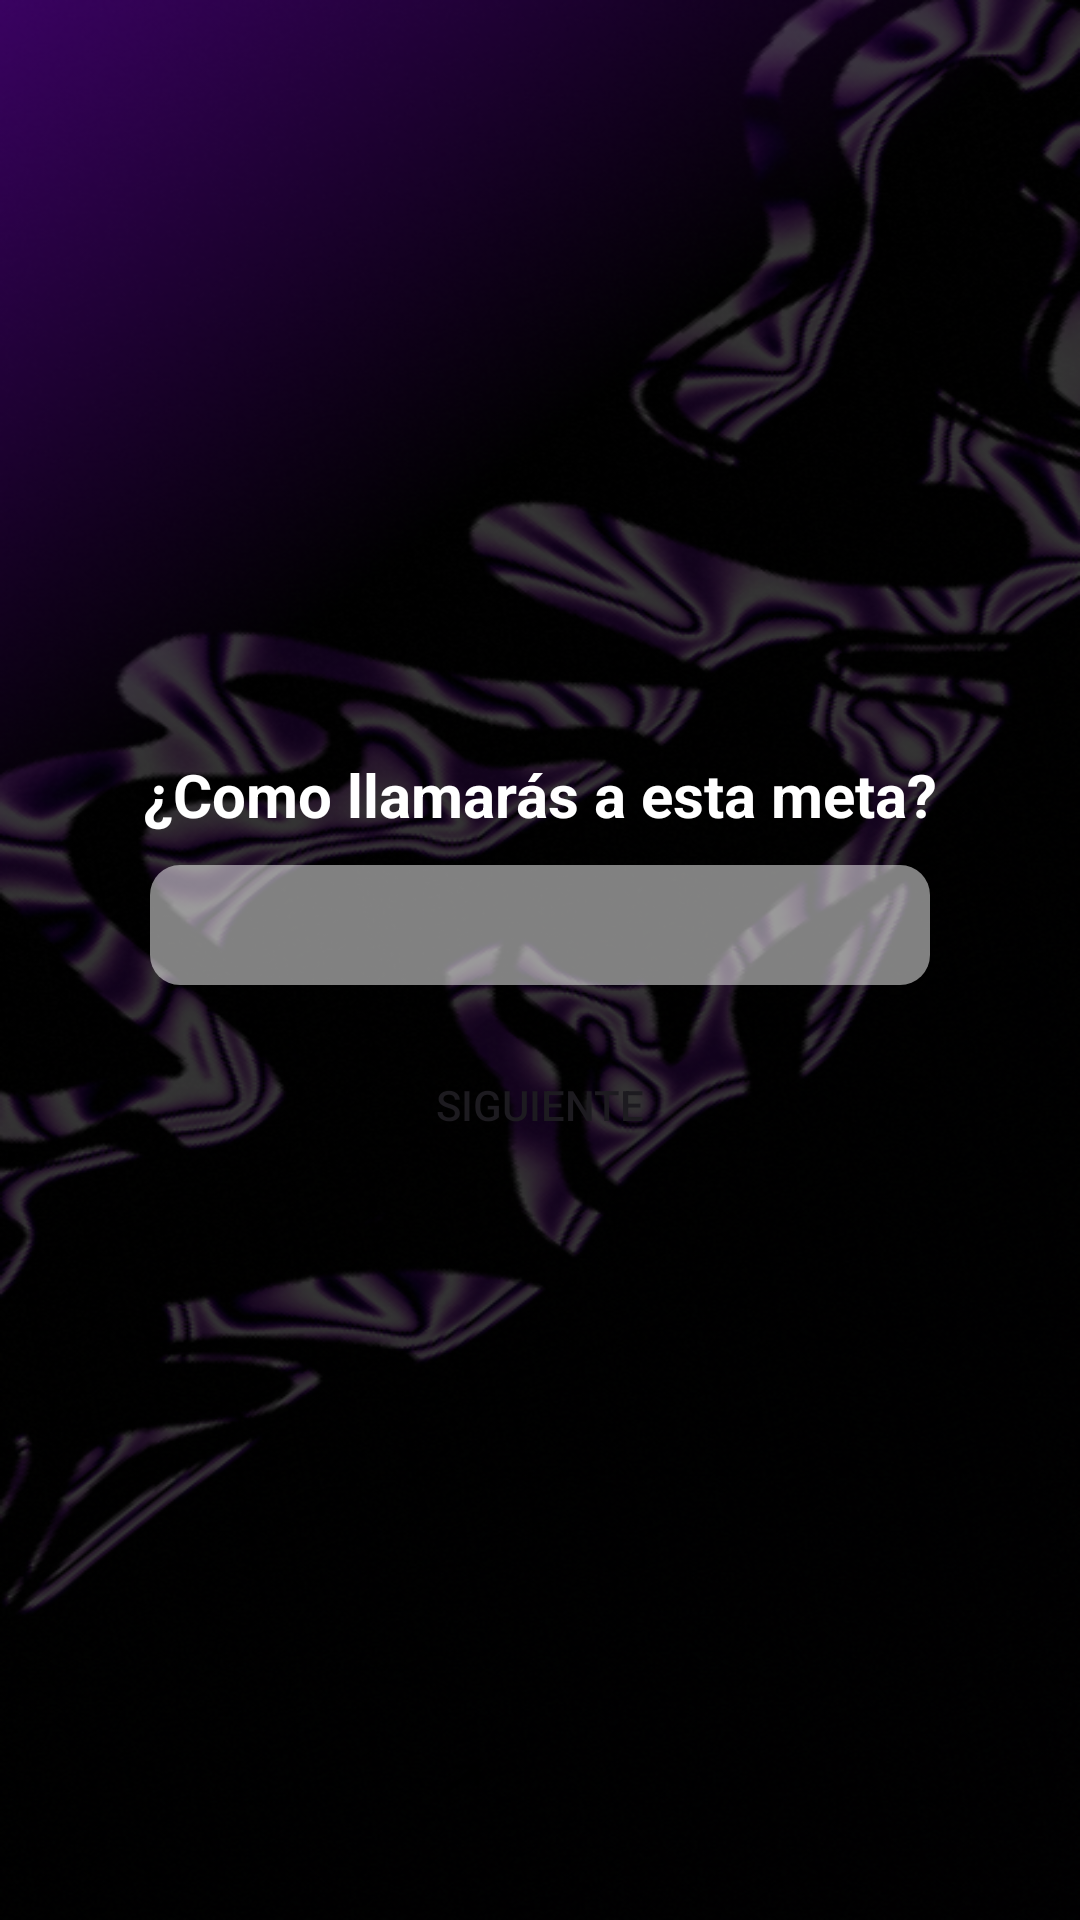

Layout XML and referenced resources for this Android screen:
<!-- AndroidManifest.xml: application theme Theme.WeathVision -->
<!-- res/layout/name_meta.xml -->
<?xml version="1.0" encoding="utf-8"?>
<LinearLayout xmlns:android="http://schemas.android.com/apk/res/android"
    xmlns:app="http://schemas.android.com/apk/res-auto"
    xmlns:tools="http://schemas.android.com/tools"
    android:layout_width="match_parent"
    android:layout_height="match_parent"
    android:layout_gravity="center"
    android:gravity="center"
    android:orientation="vertical"
    android:background="@drawable/background_2">


    <TextView
        android:layout_gravity="center"
        android:gravity="center"
        android:id="@+id/textView"
        android:layout_width="match_parent"
        android:layout_height="wrap_content"
        android:text="¿Como llamarás a esta meta?"
        android:textSize="20dp"
        android:textStyle="bold"
        android:textColor="@color/white"
      />

    <EditText
        android:id="@+id/titulo"
        android:layout_gravity="center"
        android:gravity="center"
        android:layout_width="match_parent"
        android:layout_height="40dp"
        android:layout_marginStart="50dp"
        android:layout_marginEnd="50dp"
        android:layout_marginTop="10dp"
        android:background="@drawable/background_edittext_white"
        />

    <androidx.appcompat.widget.AppCompatButton
        android:id="@+id/siguiente"
        android:layout_width="match_parent"
        android:layout_height="40dp"
        android:layout_marginTop="20dp"
        android:layout_marginStart="50dp"
        android:layout_marginEnd="50dp"
        android:text="Siguiente"
        android:background="@drawable/circle_button"/>


</LinearLayout>
<!-- resources referenced by this layout -->
<resources>
  <color name="white">#FFFFFFFF</color>
  <!-- drawable background_2: png bitmap (drawable, 435820 bytes) -->
  <!-- drawable background_edittext_white (drawable) -->
  <?xml version="1.0" encoding="utf-8"?>
  <shape xmlns:android="http://schemas.android.com/apk/res/android">
  
      <solid android:color="@color/white_transparent"/>
      <corners android:radius="10dp"/>
  </shape>
  <style name="Theme.WeathVision" parent="Base.Theme.WeathVision" />
  <color name="white_transparent">#81FFFFFF</color>
  <style name="Base.Theme.WeathVision" parent="Theme.Material3.DayNight.NoActionBar">
          
          
      </style>
</resources>
